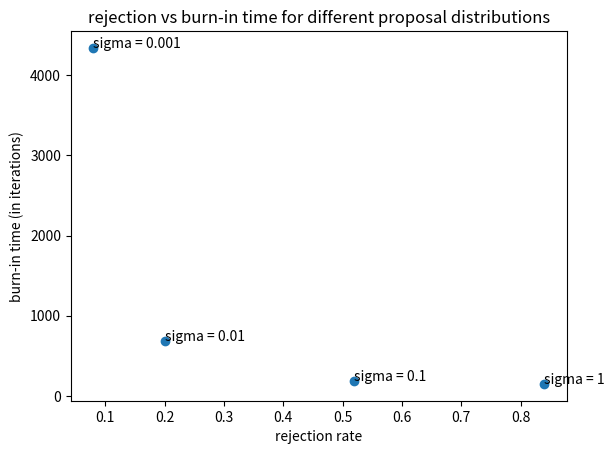
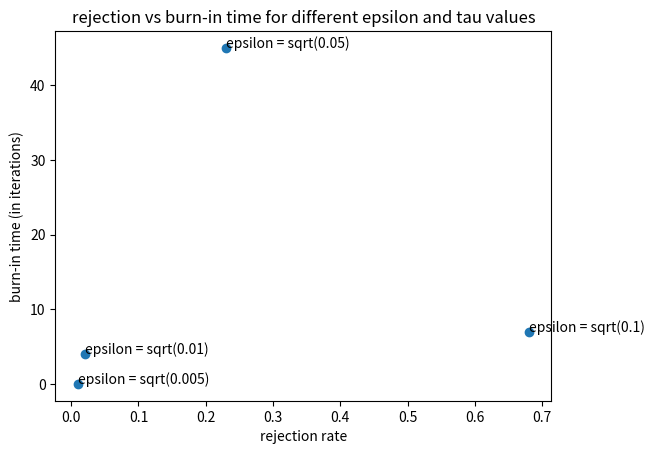

The script that saved these images, in order:
'''Creates the plots used within the report'''


import numpy as np
sigmas = [0.001, 0.01, 0.1, 1] #numbers derived from perceptrion.py. They can be recreated by filling in the appropriate hyperparameters.
rejections = [0.08, 0.20, 0.52, 0.84]
burn_ins = [4337, 685, 188, 151]
import matplotlib.pyplot as plt
fig, ax = plt.subplots()
ax.scatter(rejections, burn_ins)
ax.set_xlabel('rejection rate')
ax.set_ylabel('burn-in time (in iterations)')
ax.set_title('rejection vs burn-in time for different proposal distributions')

for i, txt in enumerate(sigmas):
    ax.annotate('sigma = ' + str(txt), (rejections[i], burn_ins[i]))
plt.show()

epsilons = [0.005, 0.01, 0.05, 0.1]

rejections2 = [0.01, 0.02, 0.23, 0.68]

burn_ins2 = [0, 4, 45, 7]

fig, ax = plt.subplots()
ax.scatter(rejections2, burn_ins2)
ax.set_xlabel('rejection rate')
ax.set_ylabel('burn-in time (in iterations)')
ax.set_title('rejection vs burn-in time for different epsilon and tau values')

for i, txt in enumerate(epsilons):
    ax.annotate('epsilon = sqrt(' + str(txt)+')', (rejections2[i], burn_ins2[i]))
plt.show()